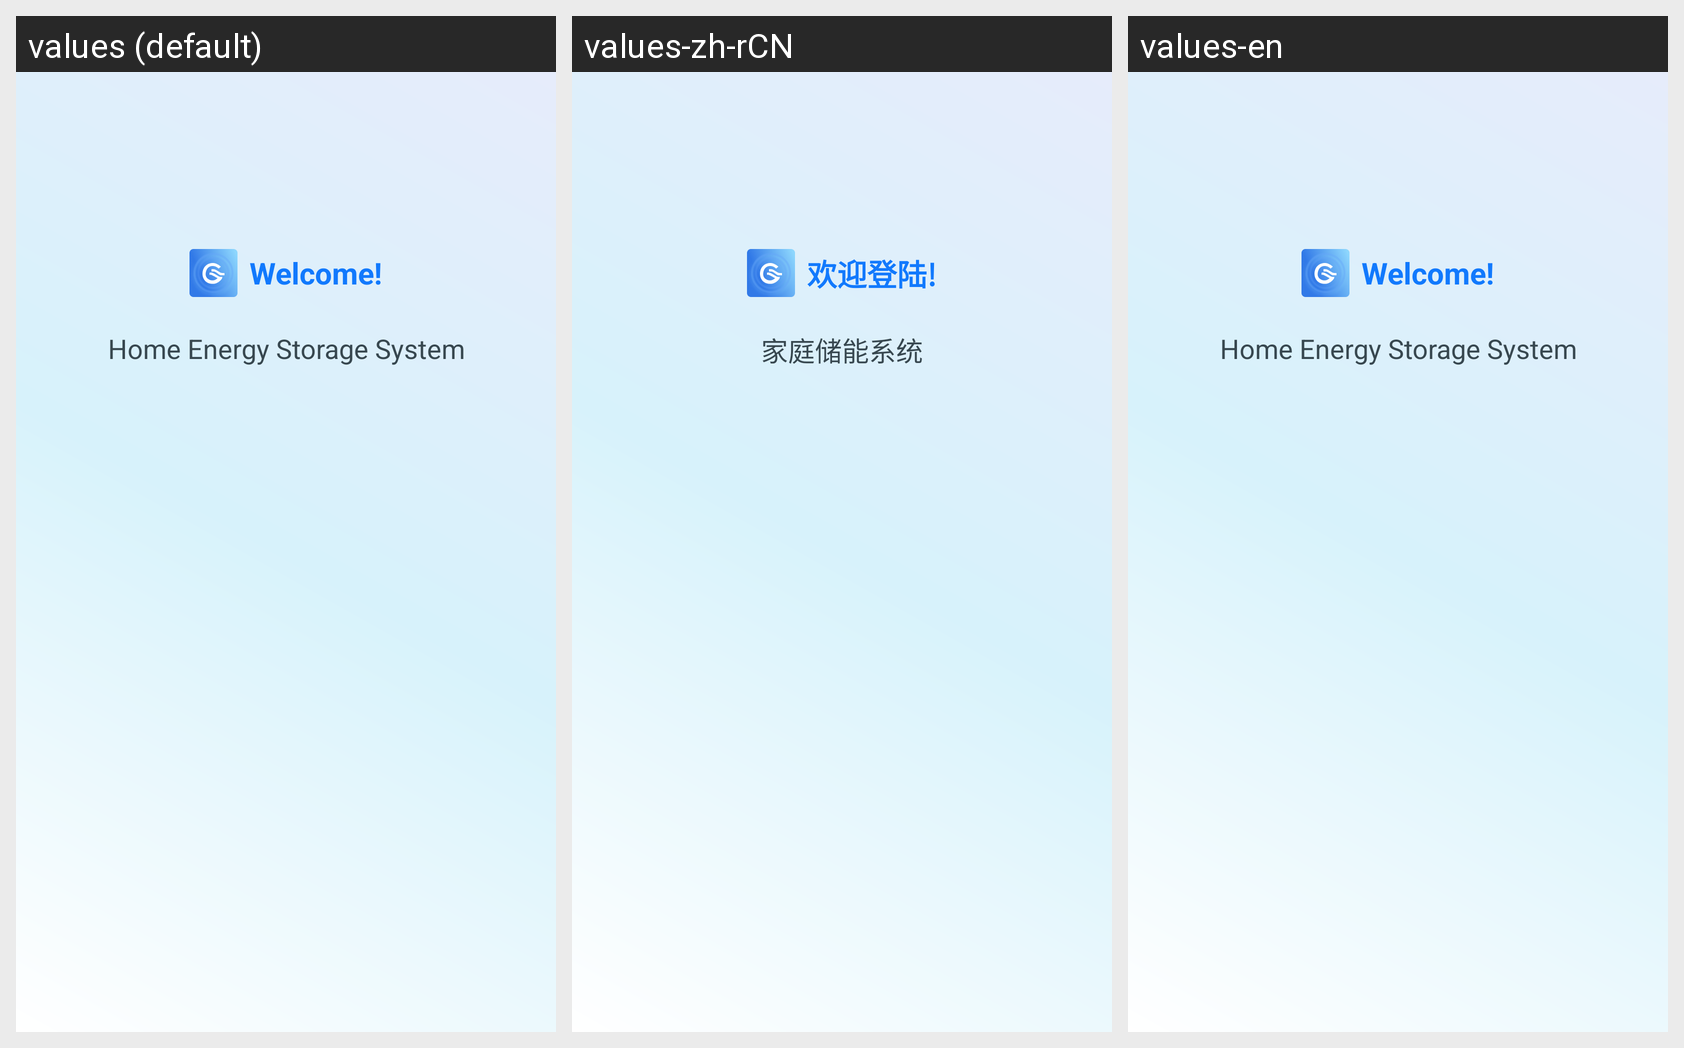

Here is an Android app screen in its default locale and in the app's own translations. Write out the translated-string differences for the strings that appear on this screen.
Android screen res/layout/activity_launcher.xml rendered under 3 locales, left to right: values (default), values-zh-rCN, values-en. Device: Nexus 5 (rendered at 1080×1920; each locale shown at half size, 540×960, under a caption strip naming it); theme TranslucentTheme.
Strings drawn on this screen, with the default value and each locale's value (text and hints the layout hard-codes, and strings that could not be matched under every locale, appear in the picture but are not listed):

welcome_to_app
  values: Welcome!
  values-zh-rCN: 欢迎登陆!
  values-en: Welcome!

app_name
  values: Home Energy Storage System
  values-zh-rCN: 家庭储能系统
  values-en: Home Energy Storage System
